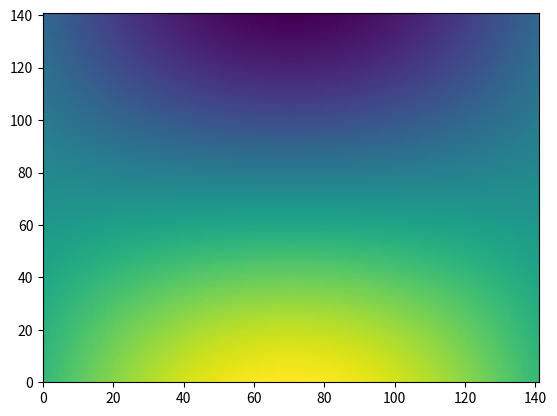

This figure's Python source:
import numpy as np
import matplotlib.pyplot as plt

c = 3e8
f = 60e9
g = 0.0046
w = 1.5
Es = 1
lambd = c / f


TR13C_origin = np.array([0,0,0])
TR13C_Tx_pt = np.array([-lambd/2, +lambd/2, 0])
TR13C_R1_pt = np.array([-lambd/2, -lambd/2, 0])
TR13C_R2_pt = np.array([+lambd/2, +lambd/2, 0])
TR13C_R3_pt = np.array([+lambd/2, -lambd/2, 0])

reflector_pt = np.array([0, 1, 0])

azi_start = -70
azi_stop = +70
azi_step = 1

ele_start = -70
ele_stop = +70
ele_step = 1

R = 1

phased_r31 = np.zeros((int((azi_stop-azi_start+1)/azi_step), int((ele_stop-ele_start+1)/ele_step)))
phased_r32 = np.zeros((int((azi_stop-azi_start+1)/azi_step), int((ele_stop-ele_start+1)/ele_step)))

az_idx = 0
for azi_deg in np.linspace(azi_start, azi_stop, int((azi_stop-azi_start+1)/azi_step)):
    azi_rad = azi_deg * np.pi / 180
    el_idx = 0
    for ele_deg in np.linspace(ele_start, ele_stop, int((ele_stop-ele_start+1)/ele_step)):
        ele_rad = ele_deg * np.pi / 180
        reflector_pt = np.array(
            [ R * np.cos(ele_rad) * np.sin(azi_rad),
              R * np.cos(ele_rad) * np.cos(azi_rad),
              R * np.sin(ele_rad) ]
        )
        pathd_tr1 = np.linalg.norm(reflector_pt - TR13C_Tx_pt, 2) + np.linalg.norm(reflector_pt - TR13C_R1_pt, 2)
        pathd_tr2 = np.linalg.norm(reflector_pt - TR13C_Tx_pt, 2) + np.linalg.norm(reflector_pt - TR13C_R2_pt, 2)
        pathd_tr3 = np.linalg.norm(reflector_pt - TR13C_Tx_pt, 2) + np.linalg.norm(reflector_pt - TR13C_R3_pt, 2)
        phased_r31[az_idx, el_idx] = 2*np.pi*(pathd_tr3 - pathd_tr1)/lambd
        phased_r32[az_idx, el_idx] = 2*np.pi*(pathd_tr3 - pathd_tr2)/lambd
        el_idx += 1
    az_idx += 1

_ = plt.pcolor(phased_r31)
_ = plt.show()
        